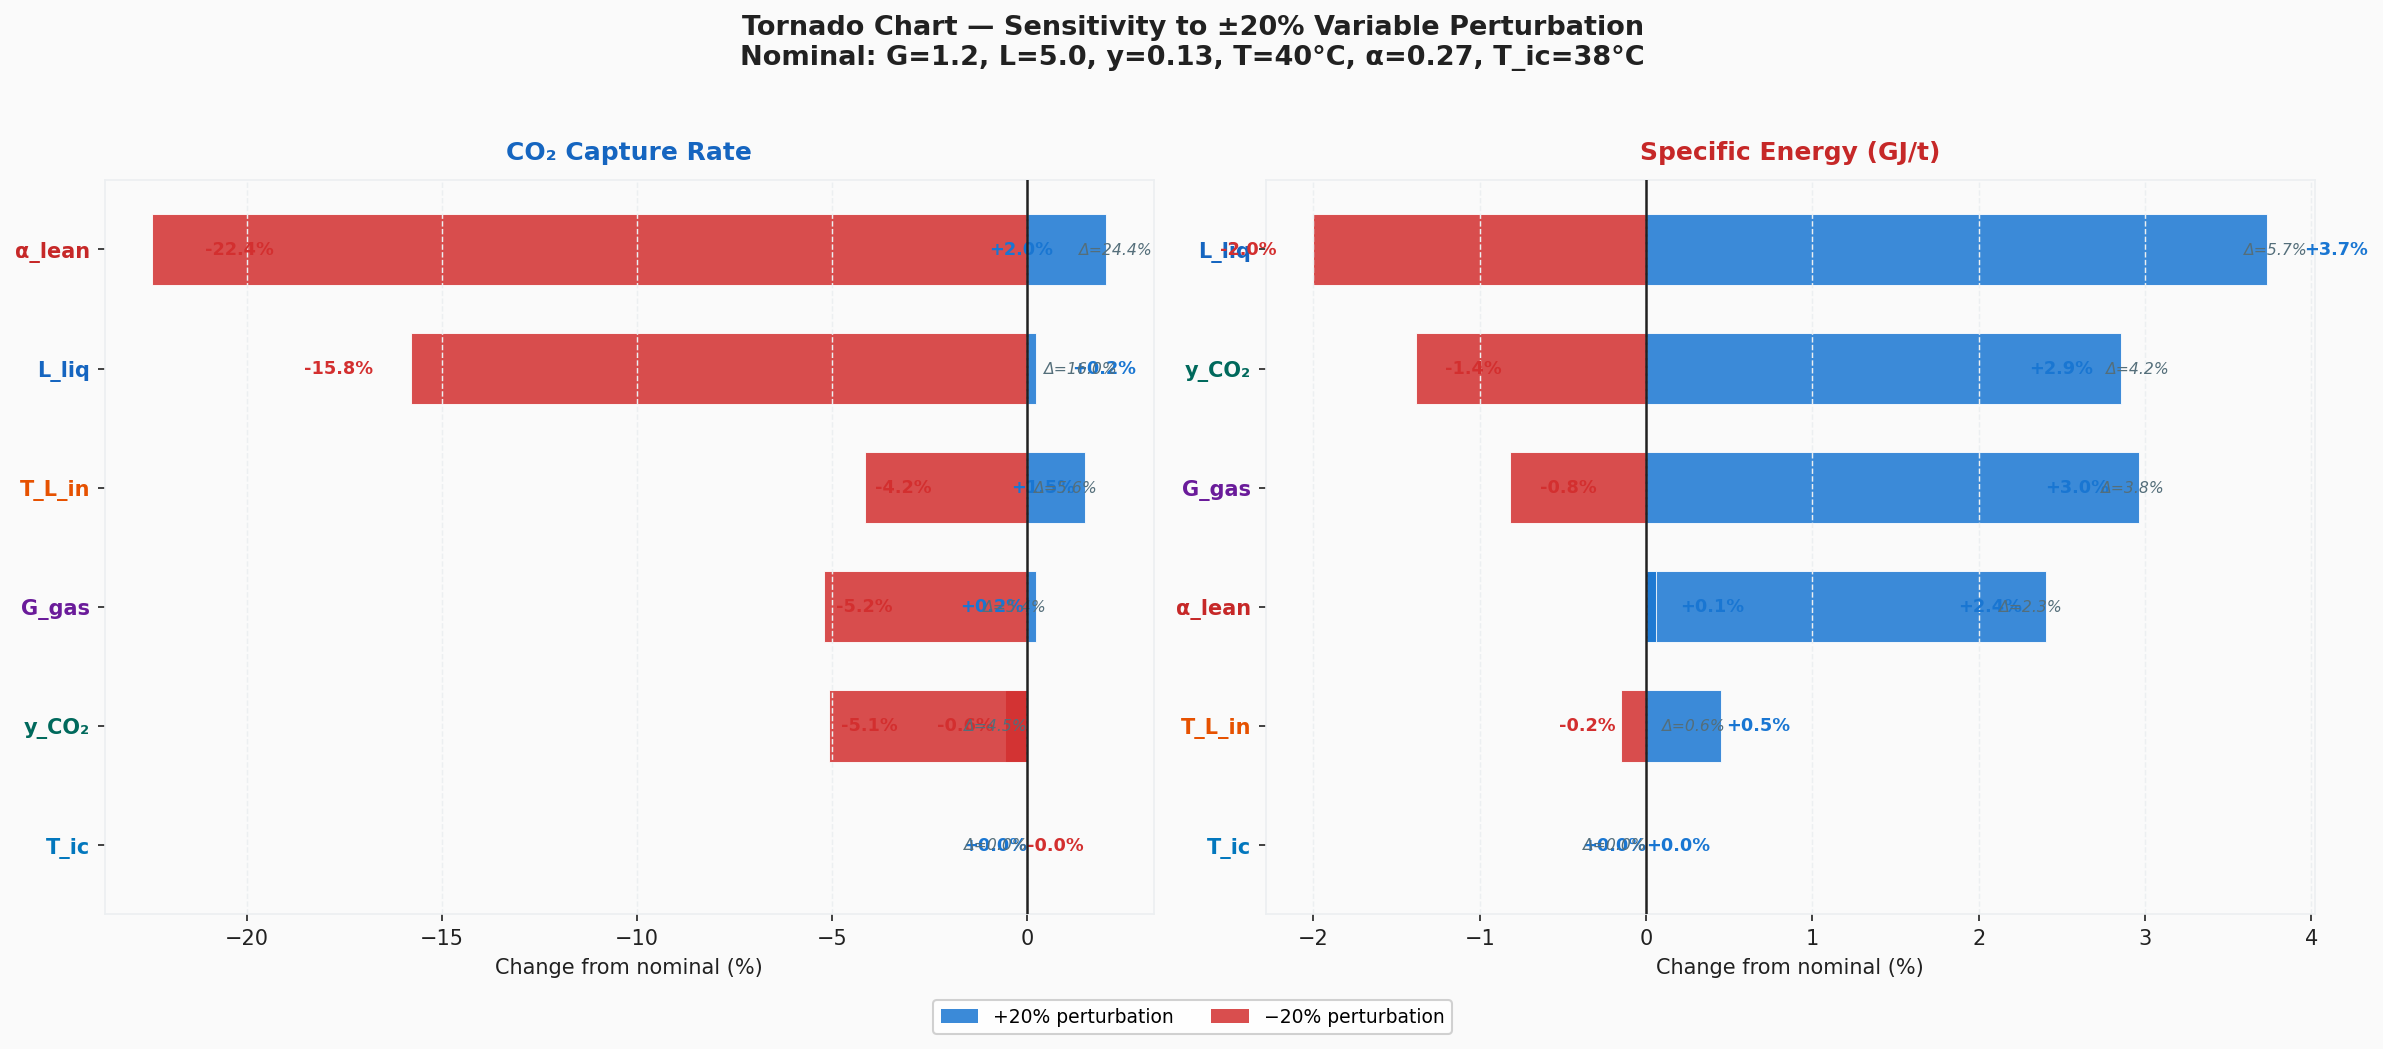

Data behind this chart, as committed beside it:
variable, description, output, colour, pct_lo, pct_hi, swing, nom_val, lo_val, hi_val
G_gas, Flue gas superficial mass flux, capture_rate, #6A1B9A, 0.227, -5.218, 5.445, 1.2, 0.96, 1.35
G_gas, Flue gas superficial mass flux, E_specific_GJ, #6A1B9A, 2.961, -0.8178, 3.779, 1.2, 0.96, 1.35
L_liq, Lean solvent circulation rate, capture_rate, #1565C0, -15.8, 0.2105, 16.01, 5.0, 4.0, 6.0
L_liq, Lean solvent circulation rate, E_specific_GJ, #1565C0, -2, 3.734, 5.734, 5.0, 4.0, 6.0
y_CO₂, Flue gas CO₂ inlet concentration, capture_rate, #00695C, -0.5623, -5.074, 4.512, 0.13, 0.104, 0.156
y_CO₂, Flue gas CO₂ inlet concentration, E_specific_GJ, #00695C, 2.857, -1.382, 4.239, 0.13, 0.104, 0.156
T_L_in, Lean solvent inlet temperature, capture_rate, #E65100, 1.487, -4.156, 5.644, 40.0, 32.0, 48.0
T_L_in, Lean solvent inlet temperature, E_specific_GJ, #E65100, -0.1532, 0.4532, 0.6063, 40.0, 32.0, 48.0
α_lean, CO₂ loading of lean solvent, capture_rate, #C62828, 2.017, -22.41, 24.43, 0.27, 0.216, 0.324
α_lean, CO₂ loading of lean solvent, E_specific_GJ, #C62828, 2.404, 0.05941, 2.345, 0.27, 0.216, 0.324
T_ic, Mid-column intercooler setpoint, capture_rate, #0277BD, 1.4674608573378607e-14, -0.01049, 0.01049, 38.0, 30.4, 45.6
T_ic, Mid-column intercooler setpoint, E_specific_GJ, #0277BD, 0.0, 0.001091, 0.001091, 38.0, 30.4, 45.6
